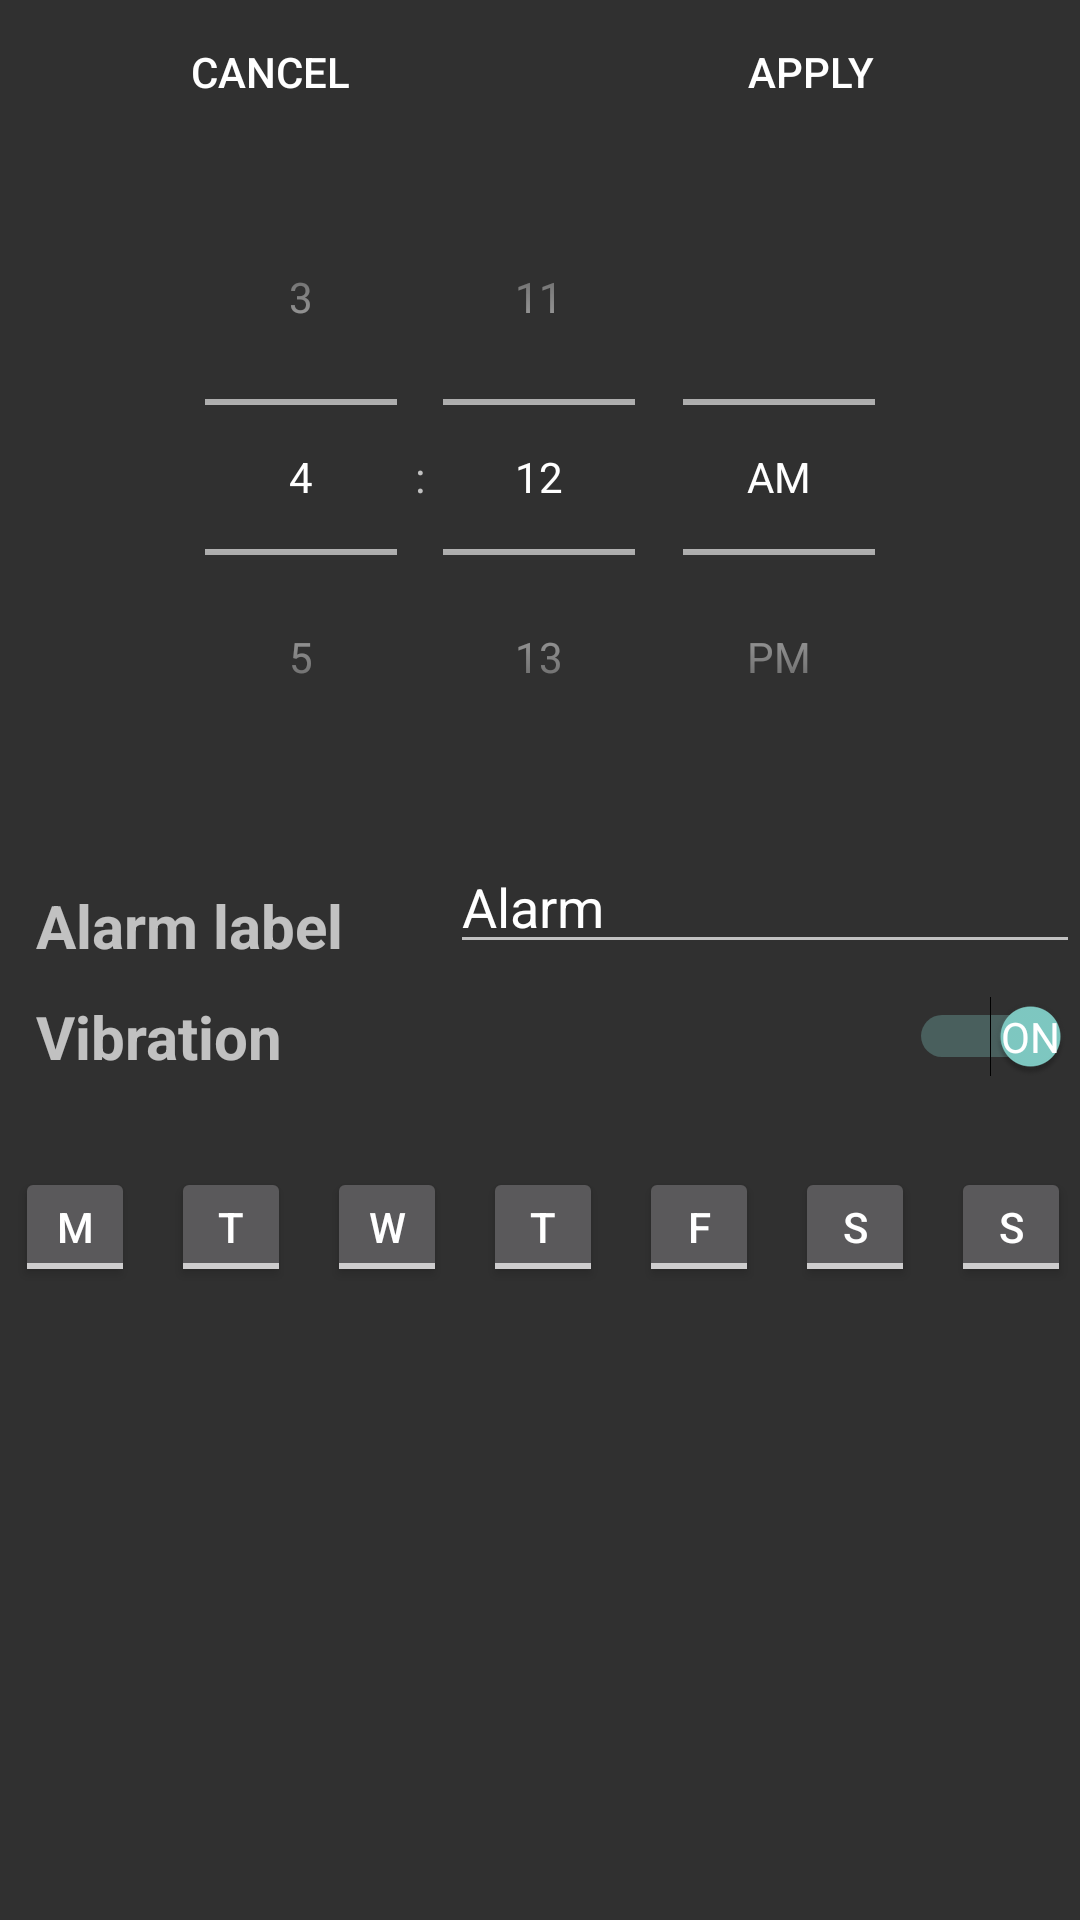

Here is an Android app screen rendered from its layout file. Give the layout XML and the strings, colors and styles it references.
<!-- AndroidManifest.xml: activity theme Theme.AppCompat.NoActionBar -->
<!-- res/layout/activity_alarm.xml -->
<?xml version="1.0" encoding="utf-8"?>
<RelativeLayout xmlns:android="http://schemas.android.com/apk/res/android"
    xmlns:tools="http://schemas.android.com/tools"
    android:layout_width="match_parent"
    android:layout_height="match_parent"
    tools:context="xs.wakemeanddontbreakme.AlarmActivity">

    <TimePicker
        android:id="@+id/timePicker"
        android:layout_width="wrap_content"
        android:layout_height="wrap_content"
        android:timePickerMode="spinner"
        android:layout_below="@+id/cancelButton"
        android:layout_marginTop="5dp"
        android:layout_centerHorizontal="true">
    </TimePicker>

    <ToggleButton
        android:id="@+id/Mon"
        android:layout_width="40dp"
        android:layout_height="40dp"
        android:textOff="@string/toggleMon"
        android:textOn="@string/toggleMon"
        android:layout_marginTop="30dp"
        android:layout_marginLeft="5dp"
        android:layout_marginRight="12dp"
        android:layout_below="@+id/vibration"
        />
    <ToggleButton
        android:id="@+id/Tue"
        android:layout_width="40dp"
        android:layout_height="40dp"
        android:textOff="@string/toggleTue"
        android:textOn="@string/toggleTue"
        android:layout_alignTop="@+id/Mon"
        android:layout_toRightOf="@+id/Mon"
        android:layout_marginRight="12dp"
        android:layout_marginEnd="12dp"
        />
    <ToggleButton
        android:id="@+id/Wed"
        android:layout_width="40dp"
        android:layout_height="40dp"
        android:textOff="@string/toggleWed"
        android:textOn="@string/toggleWed"
        android:layout_alignTop="@+id/Mon"
        android:layout_toRightOf="@+id/Tue"
        android:layout_marginRight="12dp"
        android:layout_marginEnd="12dp"
  />
    <ToggleButton
        android:id="@+id/Thu"
        android:layout_width="40dp"
        android:layout_height="40dp"
        android:textOff="@string/toggleThu"
        android:textOn="@string/toggleThu"
        android:layout_alignTop="@+id/Mon"
        android:layout_toRightOf="@+id/Wed"
        android:layout_marginRight="12dp"
        android:layout_marginEnd="12dp"
        />

    <ToggleButton
        android:id="@+id/Fri"
        android:layout_width="40dp"
        android:layout_height="40dp"
        android:textOff="@string/toggleFri"
        android:textOn="@string/toggleFri"
        android:layout_alignTop="@+id/Mon"
        android:layout_toRightOf="@+id/Thu"
        android:layout_marginRight="12dp"
        android:layout_marginEnd="12dp"
 />

    <ToggleButton
        android:id="@+id/Sat"
        android:layout_width="40dp"
        android:layout_height="40dp"
        android:textOff="@string/toggleSat"
        android:textOn="@string/toggleSat"
        android:layout_alignTop="@+id/Mon"
        android:layout_toRightOf="@+id/Fri"
        android:layout_marginRight="12dp"
        android:layout_marginEnd="12dp"
 />

    <ToggleButton
        android:id="@+id/Sun"
        android:layout_width="40dp"
        android:layout_height="40dp"
        android:textOff="@string/toggleSun"
        android:textOn="@string/toggleSun"
        android:layout_alignTop="@+id/Mon"
        android:layout_toRightOf="@+id/Sat"
 />

    <Button
        android:id="@+id/cancelButton"
        style="@style/Widget.AppCompat.Button.Borderless"
        android:layout_width="180dp"
        android:layout_height="wrap_content"
        android:layout_alignParentLeft="true"
        android:layout_alignParentStart="true"
        android:layout_alignParentTop="true"
        android:onClick="onCancelPress"
        android:text="@string/Cancel"
        tools:text="@string/Cancel" />

    <Button
        android:id="@+id/applyButton"
        style="@style/Widget.AppCompat.Button.Borderless"
        android:layout_width="180dp"
        android:layout_height="wrap_content"
        android:layout_alignParentEnd="true"
        android:layout_alignParentRight="true"
        android:layout_alignParentTop="true"
        android:onClick="onApplyPress"
        android:text="@string/Apply"
        tools:text="@string/Apply" />

    <TextView
        android:id="@+id/alarm_name"
        android:layout_width="wrap_content"
        android:layout_height="wrap_content"
        android:layout_below="@+id/timePicker"
        android:layout_alignParentLeft="true"
        android:layout_marginLeft="12dp"
        android:textSize="20dp"
        android:layout_marginTop="30dp"
        android:textStyle="bold"
        android:fontFamily="sans-serif"
        android:text="Alarm label" />



    <TextView
        android:id="@+id/vibration"
        android:layout_width="wrap_content"
        android:layout_height="wrap_content"
        android:layout_below="@+id/alarm_name"
        android:layout_marginTop="10dp"
        android:fontFamily="sans-serif"
        android:textStyle="bold"
        android:layout_alignParentLeft="true"
        android:layout_marginLeft="12dp"
        android:textSize="20dp"
        android:text="Vibration" />

    <EditText
        android:id="@+id/alarm_get_name"
        android:layout_width="wrap_content"
        android:layout_height="wrap_content"
        android:layout_below="@+id/timePicker"
        android:layout_marginStart="10dp"
        android:layout_alignParentRight="true"
        android:ems="10"
        android:layout_marginTop="15dp"
        android:layout_marginLeft="12dp"
        android:inputType="textPersonName"
        android:text="Alarm" />

    <Switch
        android:id="@+id/switch2"
        android:layout_width="wrap_content"
        android:layout_height="wrap_content"
        android:layout_alignEnd="@+id/Sun"
        android:layout_alignTop="@+id/vibration"
        android:showText="true"
        android:checked="true"
        android:textOff="Off"
        android:textOn="On"/>

    <Button
        android:id="@+id/delete_button"
        android:layout_width="170dp"
        android:layout_height="wrap_content"
        android:layout_marginTop="70dp"
        android:text="Delete alarm"
        android:layout_below="@+id/Wed"
        android:visibility="invisible"
        android:layout_centerHorizontal="true" />


</RelativeLayout>
<!-- resources referenced by this layout -->
<resources>
  <string name="Apply">Apply</string>
  <string name="Cancel">Cancel</string>
  <string name="toggleFri">F</string>
  <string name="toggleMon">M</string>
  <string name="toggleSat">S</string>
  <string name="toggleSun">S</string>
  <string name="toggleThu">T</string>
  <string name="toggleTue">T</string>
  <string name="toggleWed">W</string>
</resources>
